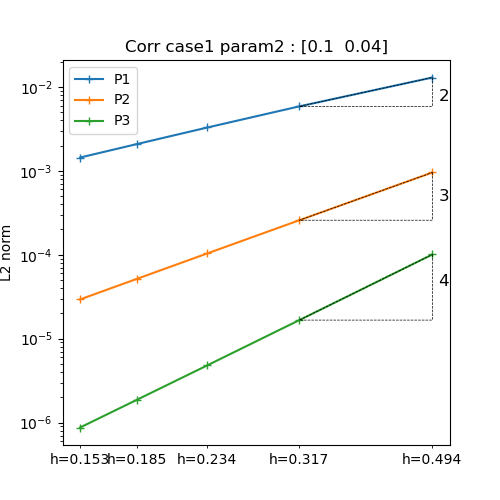

Source data for this figure (header and first rows):
h, P1, P2, P3
0.4937, 0.01295, 0.0009559, 0.0001007
0.3173, 0.005865, 0.0002578, 1.663439790258654e-05
0.2338, 0.003284, 0.0001038, 4.814238172668371e-06
0.1851, 0.002087, 5.1692601366808224e-05, 1.8724587804953176e-06
0.1532, 0.00144, 2.93551551908282e-05, 8.732875251579378e-07
